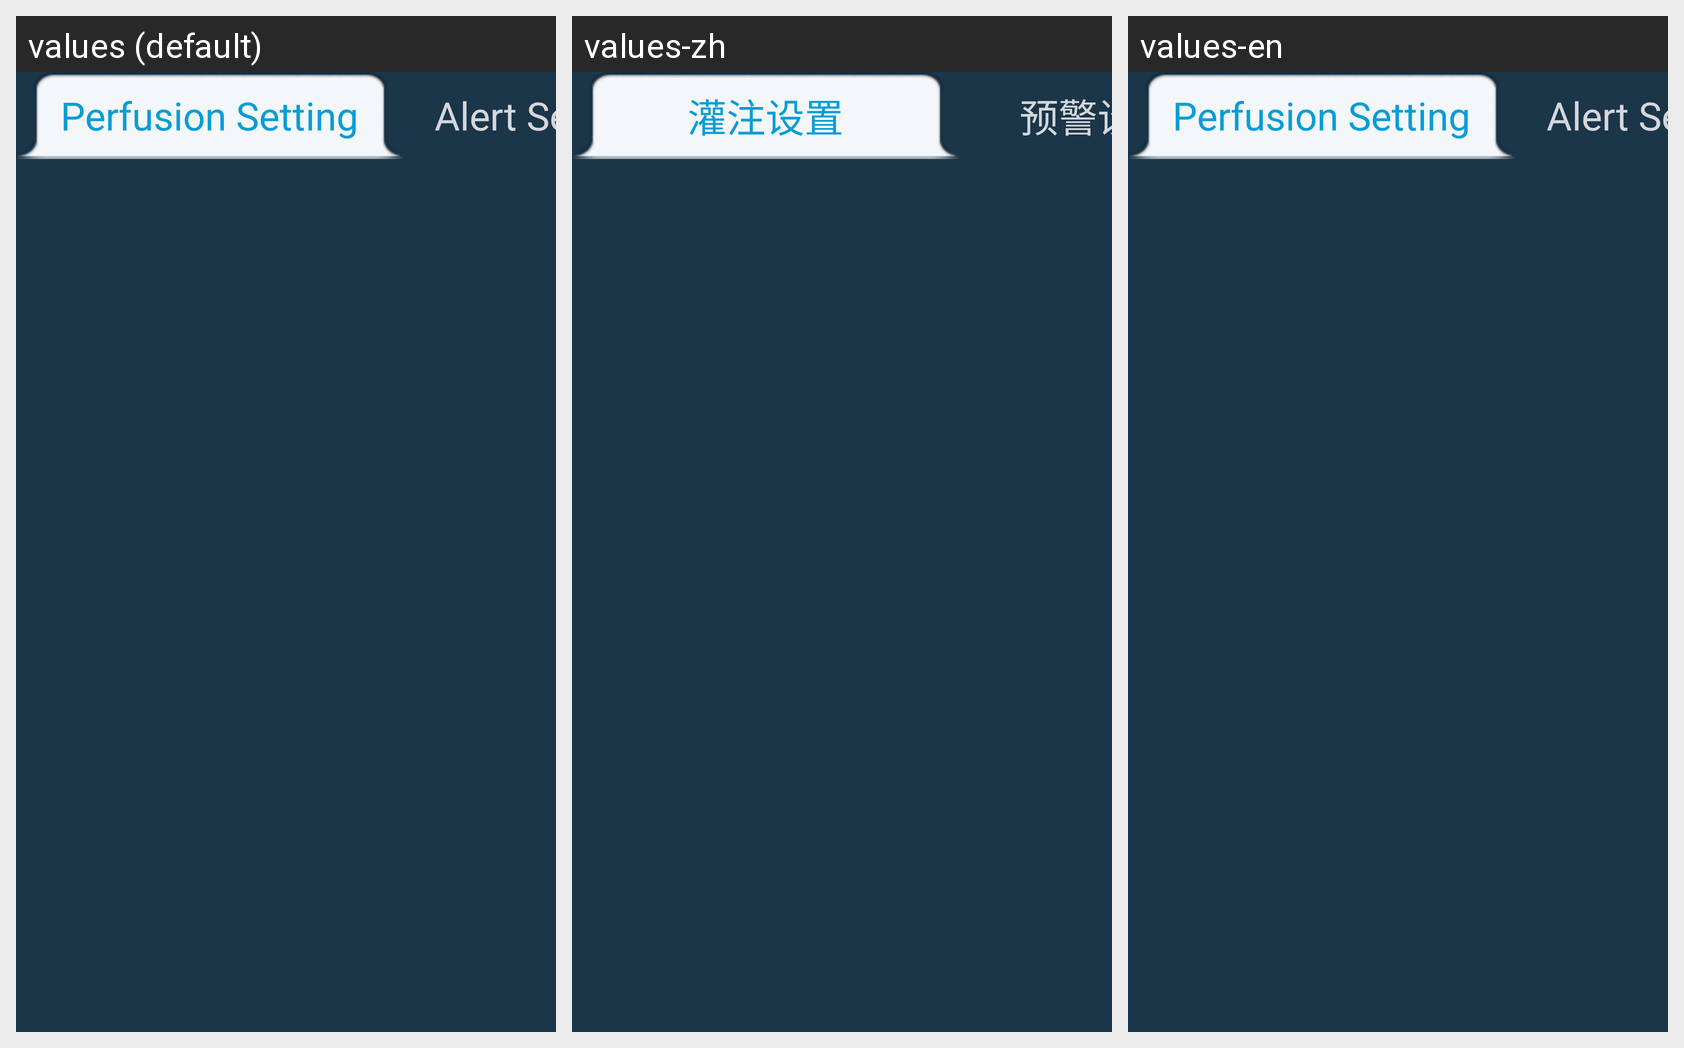

Here is an Android app screen in its default locale and in the app's own translations. Write out the translated-string differences for the strings that appear on this screen.
Android screen res/layout/module_fragment_setting.xml rendered under 3 locales, left to right: values (default), values-zh, values-en. Device: Nexus 5 (rendered at 1080×1920; each locale shown at half size, 540×960, under a caption strip naming it); theme android:Theme.NoTitleBar.Fullscreen.
Strings drawn on this screen, with the default value and each locale's value (text and hints the layout hard-codes, and strings that could not be matched under every locale, appear in the picture but are not listed):

setting_sub_title_perfusion
  values: Perfusion Setting
  values-zh: 灌注设置
  values-en: Perfusion Setting

setting_sub_title_alert
  values: Alert Setting
  values-zh: 预警设置
  values-en: Alert Setting
